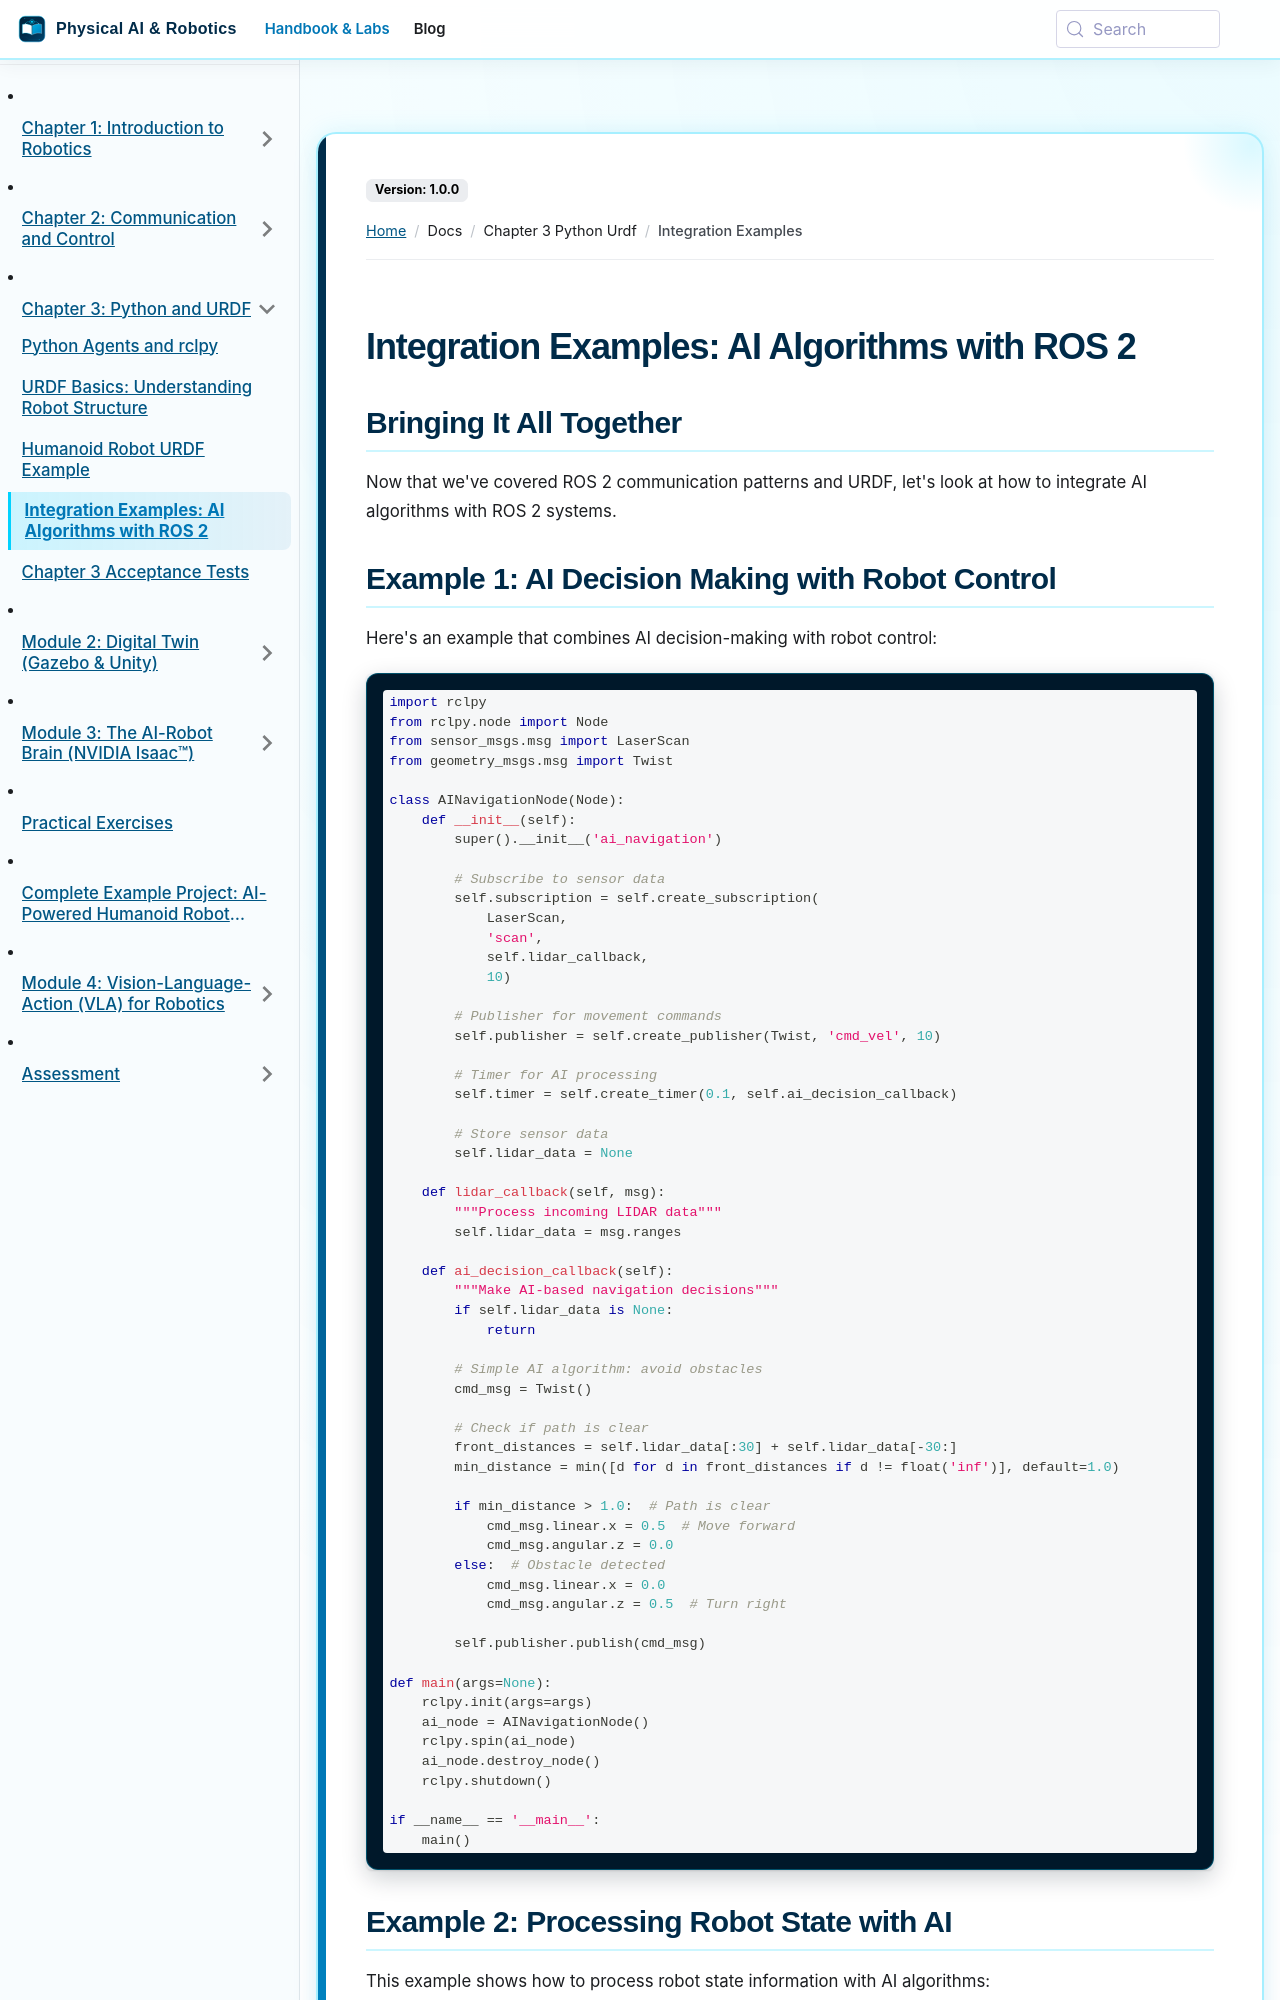

repository: SainBux-HadiSeelro/agentic-humanoid-robotics-book · page: docs/chapter-3-python-urdf/integration-examples.html · generator: docusaurus

---
sidebar_position: 3
---

# Integration Examples: AI Algorithms with ROS 2

## Bringing It All Together

Now that we've covered ROS 2 communication patterns and URDF, let's look at how to integrate AI algorithms with ROS 2 systems.

## Example 1: AI Decision Making with Robot Control

Here's an example that combines AI decision-making with robot control:

```python
import rclpy
from rclpy.node import Node
from sensor_msgs.msg import LaserScan
from geometry_msgs.msg import Twist

class AINavigationNode(Node):
    def __init__(self):
        super().__init__('ai_navigation')

        # Subscribe to sensor data
        self.subscription = self.create_subscription(
            LaserScan,
            'scan',
            self.lidar_callback,
            10)

        # Publisher for movement commands
        self.publisher = self.create_publisher(Twist, 'cmd_vel', 10)

        # Timer for AI processing
        self.timer = self.create_timer(0.1, self.ai_decision_callback)

        # Store sensor data
        self.lidar_data = None

    def lidar_callback(self, msg):
        """Process incoming LIDAR data"""
        self.lidar_data = msg.ranges

    def ai_decision_callback(self):
        """Make AI-based navigation decisions"""
        if self.lidar_data is None:
            return

        # Simple AI algorithm: avoid obstacles
        cmd_msg = Twist()

        # Check if path is clear
        front_distances = self.lidar_data[:30] + self.lidar_data[-30:]
        min_distance = min([d for d in front_distances if d != float('inf')], default=1.0)

        if min_distance > 1.0:  # Path is clear
            cmd_msg.linear.x = 0.5  # Move forward
            cmd_msg.angular.z = 0.0
        else:  # Obstacle detected
            cmd_msg.linear.x = 0.0
            cmd_msg.angular.z = 0.5  # Turn right

        self.publisher.publish(cmd_msg)

def main(args=None):
    rclpy.init(args=args)
    ai_node = AINavigationNode()
    rclpy.spin(ai_node)
    ai_node.destroy_node()
    rclpy.shutdown()

if __name__ == '__main__':
    main()
```
